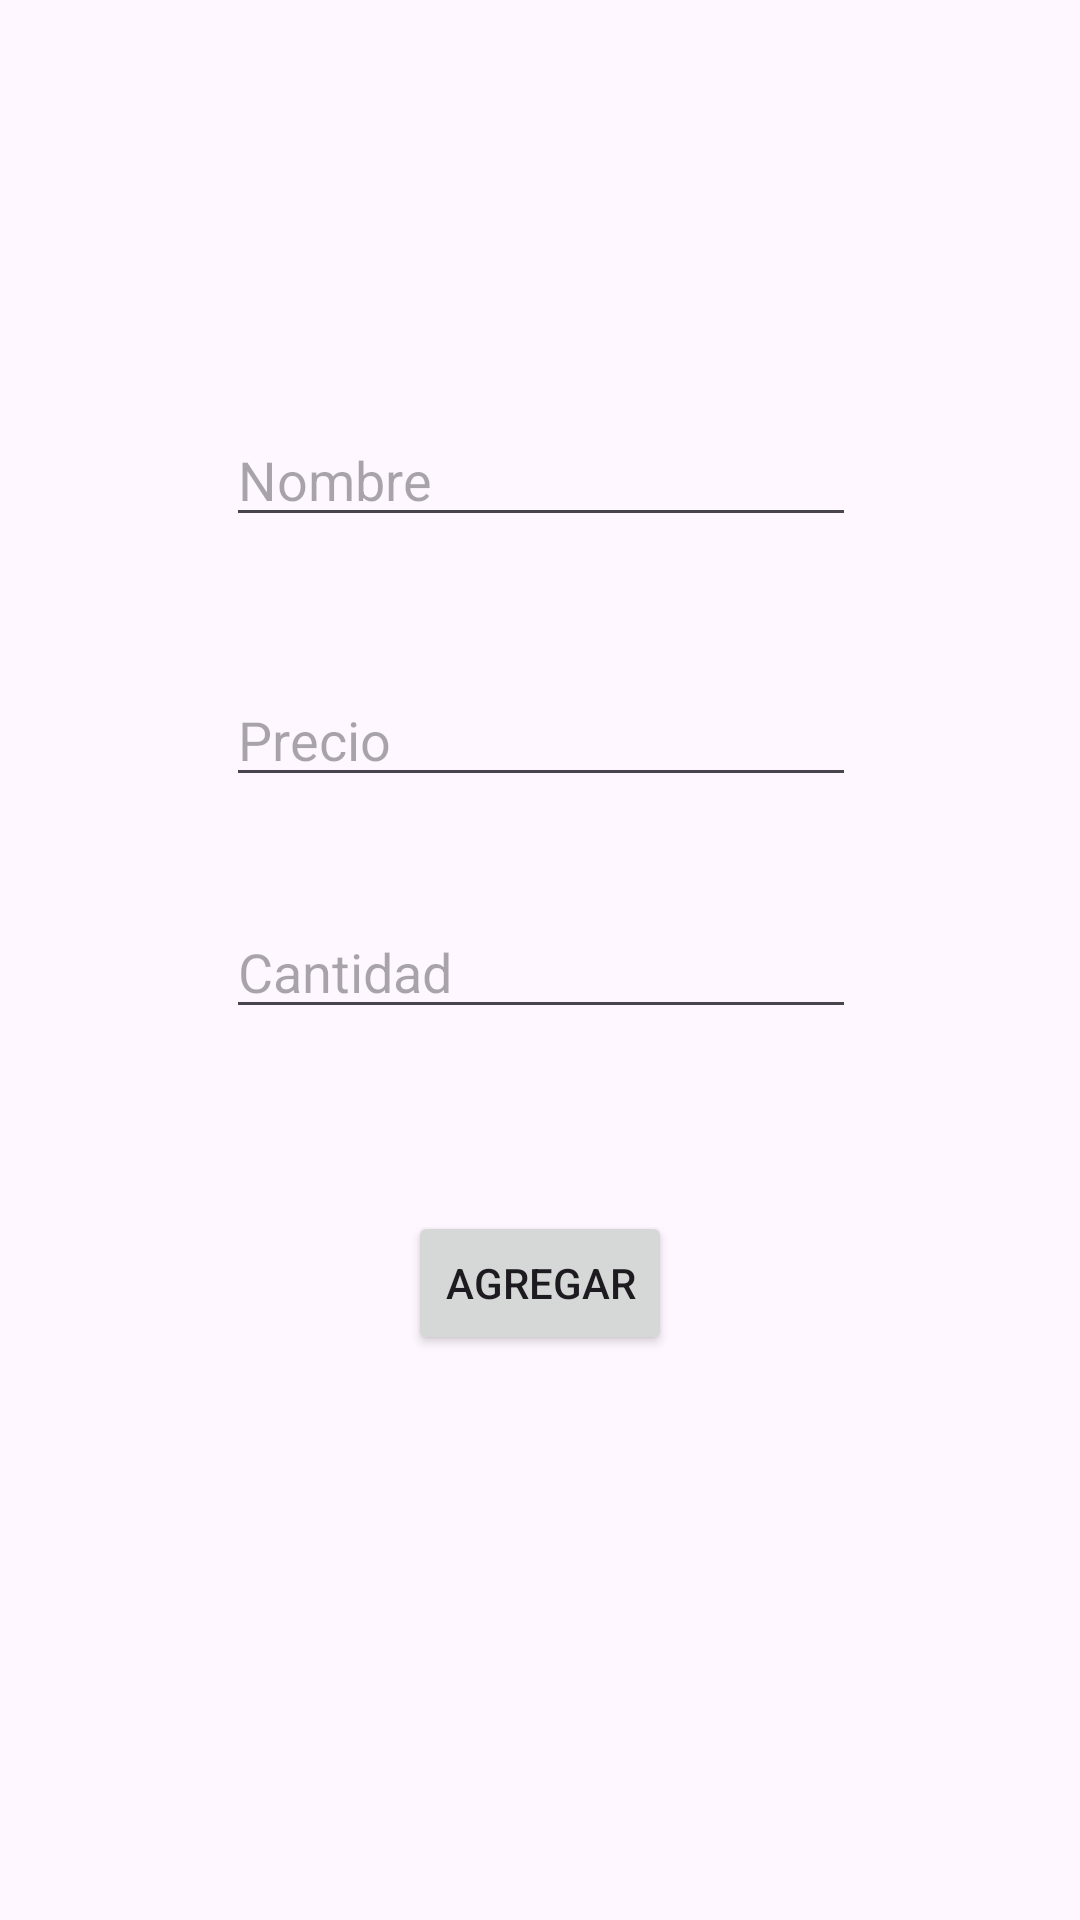

Reconstruct the res/layout file that produces this screen, plus the resources it refers to.
<!-- AndroidManifest.xml: application theme Theme.CrudRi2A -->
<!-- res/layout/activity_main.xml -->
<?xml version="1.0" encoding="utf-8"?>
<androidx.constraintlayout.widget.ConstraintLayout xmlns:android="http://schemas.android.com/apk/res/android"
    xmlns:app="http://schemas.android.com/apk/res-auto"
    xmlns:tools="http://schemas.android.com/tools"
    android:id="@+id/main"
    android:layout_width="match_parent"
    android:layout_height="match_parent"
    tools:context=".MainActivity">

    <EditText
        android:id="@+id/txtNombre"
        android:layout_width="wrap_content"
        android:layout_height="wrap_content"
        android:ems="10"
        android:hint="Nombre"
        android:inputType="text"
        app:layout_constraintBottom_toBottomOf="parent"
        app:layout_constraintEnd_toEndOf="parent"
        app:layout_constraintHorizontal_bias="0.502"
        app:layout_constraintStart_toStartOf="parent"
        app:layout_constraintTop_toTopOf="parent"
        app:layout_constraintVertical_bias="0.23" />

    <EditText
        android:id="@+id/txtPrecio"
        android:layout_width="wrap_content"
        android:layout_height="wrap_content"
        android:layout_marginTop="32dp"
        android:ems="10"
        android:hint="Precio"
        android:inputType="text"
        app:layout_constraintBottom_toBottomOf="parent"
        app:layout_constraintEnd_toEndOf="parent"
        app:layout_constraintHorizontal_bias="0.502"
        app:layout_constraintStart_toStartOf="parent"
        app:layout_constraintTop_toBottomOf="@+id/txtNombre"
        app:layout_constraintVertical_bias="0.034" />

    <EditText
        android:id="@+id/txtCantidad"
        android:layout_width="wrap_content"
        android:layout_height="wrap_content"
        android:layout_marginTop="36dp"
        android:ems="10"
        android:hint="Cantidad"
        android:inputType="text"
        app:layout_constraintEnd_toEndOf="parent"
        app:layout_constraintHorizontal_bias="0.502"
        app:layout_constraintStart_toStartOf="parent"
        app:layout_constraintTop_toBottomOf="@+id/txtPrecio" />

    <Button
        android:id="@+id/btnAgregar"
        android:layout_width="wrap_content"
        android:layout_height="wrap_content"
        android:text="Agregar"
        app:layout_constraintBottom_toBottomOf="parent"
        app:layout_constraintEnd_toEndOf="parent"
        app:layout_constraintStart_toStartOf="parent"
        app:layout_constraintTop_toBottomOf="@+id/txtCantidad"
        app:layout_constraintVertical_bias="0.244" />
</androidx.constraintlayout.widget.ConstraintLayout>
<!-- resources referenced by this layout -->
<resources>
  <style name="Theme.CrudRi2A" parent="Base.Theme.CrudRi2A" />
  <style name="Base.Theme.CrudRi2A" parent="Theme.Material3.DayNight.NoActionBar">
          
          
      </style>
</resources>
